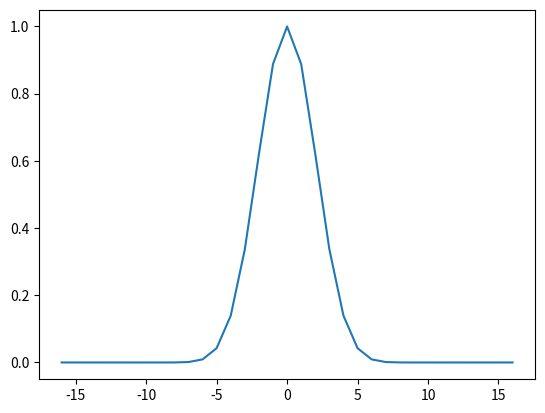
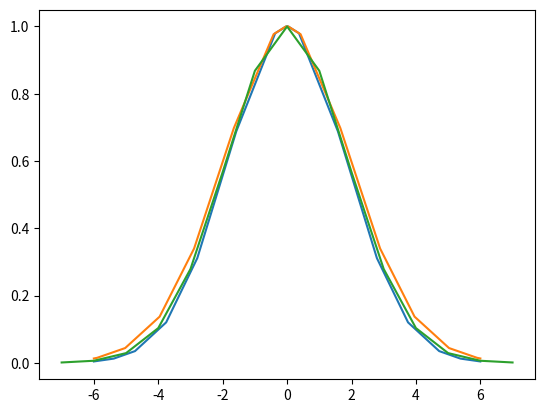

Python code for these plots, in order:
# -*- coding: utf-8 -*-
"""
Created on Tue Jan 18 11:22:39 2022

[redacted]
"""
import numpy as np
import matplotlib.pyplot as plt
def dE(n,U):
    return 1/2+n+U/2

def gam(n,b,U):
    n=n-1e-11
    U=U-1e-11
    b=b-1e-11
    return -dE(n,U)/np.expm1(-b*dE(n,U))
def CC(n,b,U):
    return gam(n, b, -U) + gam(n, b, U)+gam(-n, b, -U) + gam(-n, b, U)
def BB(n,b,U):
    return gam(n + 1, b, -U) + gam(n + 1, b, U)
def LL(n,b,U):
    return gam(-(n - 1), b, -U) + gam(-(n - 1), b, U)
# class recc:
#     def __init__(self):
#         self.A=0
#         self.n0=0
#     def run_rec(self,i,b,U):

#         def rec(n,b,U):
    
#             C=CC(n-1,b,U)
#             B=BB(n-1,b,U)
#             L=LL(n-1,b,U)
#             if n>0:
#                 if n>=self.n0+2:
#                     print(n)
                    
#                     # ns.append(n)
#                     self.A=-L*rec(n-2,b,U)/B+C*rec(n-1,b,U)/B
#                     return self.A
#                 elif n>=self.n0+1:
#                     print('nn '+str(n))
#                     self.A=C/((B+L))
#                     return C/((B+L))
#                 elif n>=self.n0:
#                     print('nnn '+str(n))
#                     self.A=1
#                     return 1
#             else:
#                 if n>=self.n0+2:
#                     print(n)
                    
#                     # ns.append(n)
#                     self.A=-L*rec(n-2,b,U)/B+C*rec(n-1,b,U)/B
#                     return self.A
#                 elif n>=self.n0+1:
#                     print('nn '+str(n))
#                     self.A=CC(1,b,U)/(BB(1,b,U)+LL(1,b,U))
#                     return self.A
#                 elif n>=self.n0:
#                     print('nnn '+str(n))
#                     self.A=1
#                     return 1
#         rec(i,b,U)
#         return self.A

# recc=recc()
# s=[recc.run_rec(n,0.1,0) for n in np.arange(15)]
# plt.plot(s)

class take2:
    def __init__(self,b,U):
        self.b=b
        self.U=U
        self.sigs=[1]

        sig1=CC(1,b,U)/(BB(1,b,U)+LL(1,b,U))
        self.sigs.append(sig1)
        self.sigs.insert(0,sig1)
        self.n=1
        self.ns=[-1,0,1]
        
    def coef1(self,n):
        U=self.U
        b=self.b
        C=CC(n-1,b,U)
        B=BB(n-1,b,U)
        L=LL(n-1,b,U)
        return C,B,L
    def coef2(self,n):
        U=self.U
        b=self.b
        C=CC(n+1,b,U)
        B=BB(n+1,b,U)
        L=LL(n+1,b,U)
        return C,B,L
    def nextsig(self):
        self.n+=1
        C,B,L=self.coef1(self.n)
        sign=-L*self.sigs[-2]/B+C*self.sigs[-1]/B
        self.sigs.append(sign)
        self.ns.append(self.n)
    def previoussig(self):
        self.n-=1
        C,B,L=self.coef2(self.n)
        sign=-B*self.sigs[1]/L+C*self.sigs[0]/L
        self.sigs.insert(0,sign)
        self.ns.insert(0,self.n)
    def __call__(self,number_of_ns,both_directions=True):
        
        if both_directions:
            sigtot=[]
            ntot=[]
            for _ in np.arange(np.abs(number_of_ns)):
                self.nextsig()
            sigtot=sigtot+self.sigs
            ntot=ntot+self.ns
            self.__init__(self.b,self.U)
            self.n+=-2
            for _ in np.arange(np.abs(number_of_ns)):
                self.previoussig()
            ntot=self.ns[0:-2]+ntot
            sigtot=self.sigs[0:-2]+sigtot
            return sigtot,ntot
        else:
            if number_of_ns>=0:
                for _ in np.arange(number_of_ns):
                    self.nextsig()
            else:
                self.n+=-2
                for _ in np.arange(np.abs(number_of_ns)):
                    self.previoussig()
            return self.sigs,self.ns
recc=take2(1,-15)
s,ns=recc(15)
plt.plot(ns,s)
from scipy.integrate import solve_ivp
def diff(b,U,number_of_ns):
    def D(n,sig):
        C=CC(n,b,U)
        B=BB(n,b,U)
        L=LL(n,b,U)
        sig0prime=-2*(B-L)*sig[0]/(B+L)-2*(B+L-C)*sig[1]/(B+L)
        sig1prime=sig[0]
        return np.array([sig0prime,sig1prime])
    y0=[0,1]
    res1=solve_ivp(D,(0,number_of_ns),y0=y0)
    res2=solve_ivp(D,(0,-number_of_ns),y0=y0)

    y=np.empty((2,len(res1.y[0])+len(res2.y[0])))
    t=np.empty((1,len(res1.y[0])+len(res2.y[0])))
    y[:,0:len(res1.y[0])]=res1.y
    y[:,len(res1.y[0])::]=res2.y
    t[:,0:len(res1.y[0])]=res1.t
    t[:,len(res1.y[0])::]=res2.t
    ind=np.argsort(t)

    yy=y[:,ind[0]]

    tt=t[:,ind[0]]
    return yy,tt.flatten()

def diff_0(b,U,number_of_ns):
    def D(n,sig):
        sig0prime=-b*n*sig[0]-b*sig[1]
        sig1prime=sig[0]
        return np.array([sig0prime,sig1prime])
    y0=[0,1]
    res1=solve_ivp(D,(0,number_of_ns),y0=y0)
    res2=solve_ivp(D,(0,-number_of_ns),y0=y0)


    y=np.empty((2,len(res1.y[0])+len(res2.y[0])))
    t=np.empty((1,len(res1.y[0])+len(res2.y[0])))
    y[:,0:len(res1.y[0])]=res1.y
    y[:,len(res1.y[0])::]=res2.y
    t[:,0:len(res1.y[0])]=res1.t
    t[:,len(res1.y[0])::]=res2.t
    ind=np.argsort(t)

    yy=y[:,ind[0]]

    tt=t[:,ind[0]]
    return yy,tt.flatten()
N=6
b=0.3
U=1
plt.figure()
y,t=diff_0(b,U,N)
plt.plot(t,y[1])
y,t=diff(b,U,N)
plt.plot(t,y[1])
# plt.plot(res2.t,res2.y[1])
recc=take2(b,U)
s,ns=recc(N)
plt.plot(ns,s)
